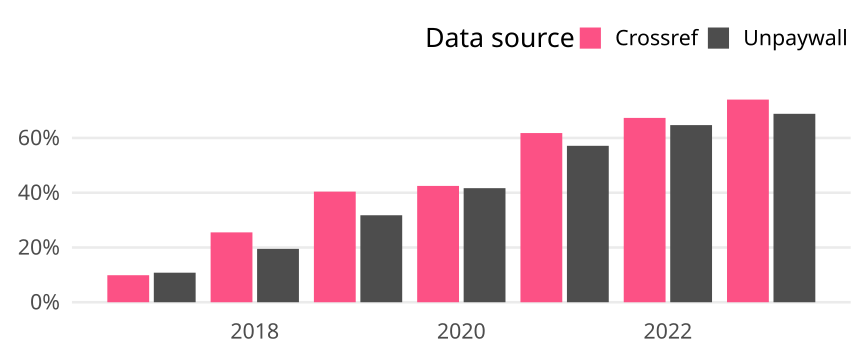

Values plotted in this chart, from the file beside it:
cr_year, cat, article_total, name, oa_articles, oa_share
2017, Germany, 1084, Crossref, 107, 0.09871
2017, Germany, 1084, Unpaywall, 117, 0.1079
2018, Germany, 913, Crossref, 233, 0.2552
2018, Germany, 913, Unpaywall, 178, 0.195
2019, Germany, 834, Crossref, 337, 0.4041
2019, Germany, 834, Unpaywall, 265, 0.3177
2020, Germany, 972, Crossref, 413, 0.4249
2020, Germany, 972, Unpaywall, 405, 0.4167
2021, Germany, 665, Crossref, 411, 0.618
2021, Germany, 665, Unpaywall, 380, 0.5714
2022, Germany, 646, Crossref, 435, 0.6734
2022, Germany, 646, Unpaywall, 418, 0.6471
2023, Germany, 308, Crossref, 228, 0.7403
2023, Germany, 308, Unpaywall, 212, 0.6883
